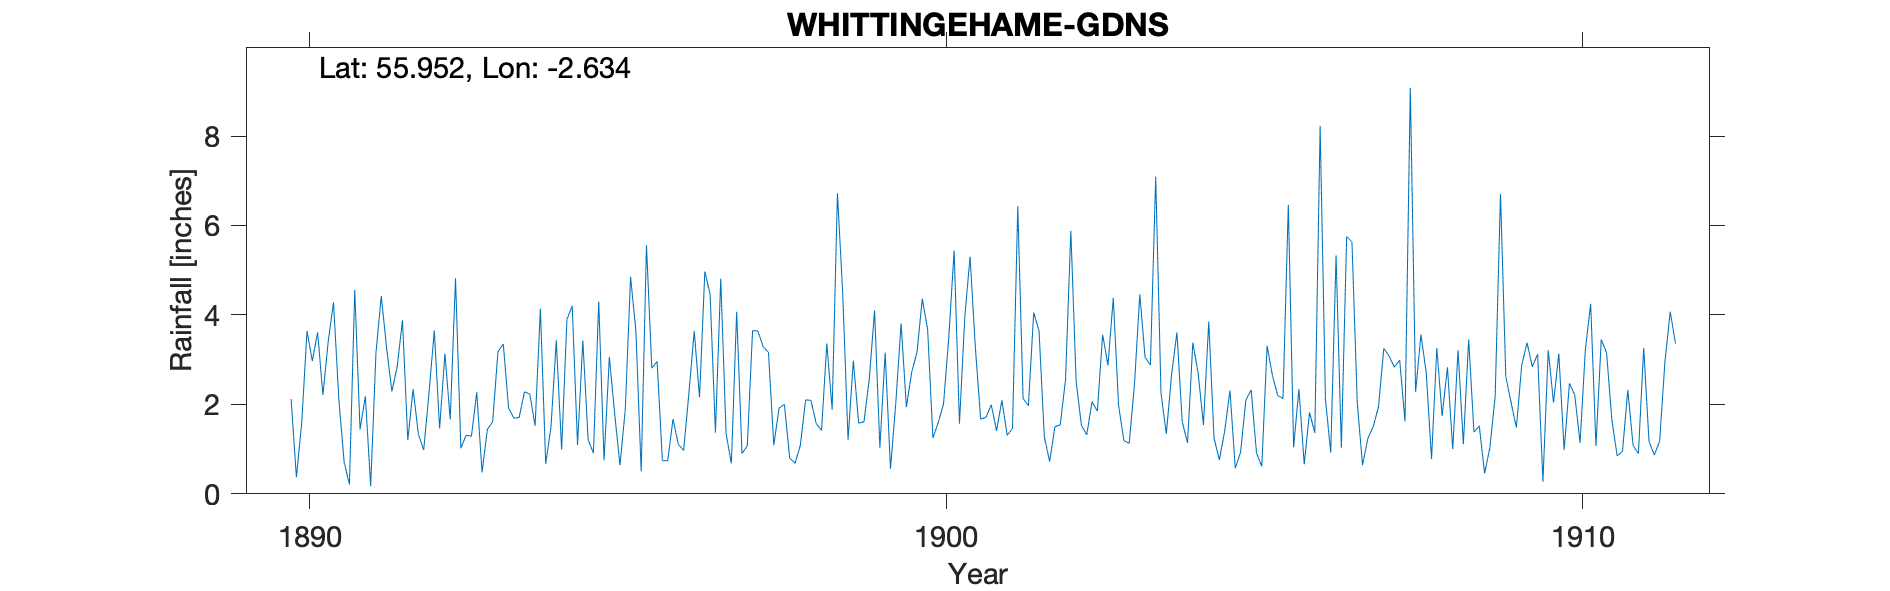

The file beside this chart, header and first rows:
WHITTINGEHAME GARDENS, , , , , , , , , , , , , , , , , , , , , , , 
Grid ref, NT605734, Long, -2.634, Lat, 55.95, Elevation, 348, ft, , , , , , , , , , , , , , , 
Station no, RR2695, , , , , , , , , , , , , , , , , , , , , , 
, 1890, 1891, 1892, 1893, 1894, 1895, 1896, 1897, 1898, 1899, 1900, 1901, 1902, 1903, 1904, 1905, 1906, 1907, 1908, 1909, 1910, 1911, 1912
January, -999, 0.71, 1.2, 1.29, 1.52, 4.3, 0.74, 1.35, 0.8, 2.98, 3.17, 1.67, 1.28, 2.87, 2.67, 0.57, 2.34, 0.64, 2.71, 1.03, 2.04, 0.85, 
February, -999, 0.21, 2.34, 2.27, 4.14, 0.75, 0.74, 0.68, 0.68, 1.58, 4.36, 1.71, 0.72, 4.38, 3.61, 0.93, 0.66, 1.24, 0.78, 2.18, 3.13, 0.95, 
March, 2.12, 4.56, 1.33, 0.48, 0.67, 3.06, 1.67, 4.07, 1.08, 1.61, 3.68, 1.99, 1.5, 1.98, 1.61, 2.1, 1.82, 1.5, 3.26, 6.71, 0.98, 2.32, 
April, 0.37, 1.44, 0.98, 1.44, 1.5, 1.8, 1.11, 0.9, 2.1, 2.56, 1.25, 1.41, 1.54, 1.19, 1.14, 2.32, 1.36, 1.94, 1.74, 2.62, 2.47, 1.08, 
May, 1.58, 2.18, 2.26, 1.61, 3.43, 0.64, 0.97, 1.07, 2.09, 4.1, 1.59, 2.09, 2.55, 1.13, 3.38, 0.92, 8.23, 3.25, 2.83, 2.04, 2.21, 0.9, 
June, 3.64, 0.17, 3.65, 3.18, 0.99, 1.88, 2.25, 3.65, 1.57, 1.03, 2.01, 1.31, 5.88, 2.45, 2.7, 0.61, 2.11, 3.08, 1, 1.48, 1.14, 3.26, 
July, 2.97, 3.15, 1.46, 3.35, 3.9, 4.85, 3.64, 3.64, 1.42, 3.16, 3.51, 1.46, 2.51, 4.46, 1.54, 3.31, 0.92, 2.83, 3.21, 2.87, 3.22, 1.17, 
August, 3.61, 4.42, 3.13, 1.92, 4.2, 3.65, 2.16, 3.29, 3.36, 0.56, 5.44, 6.43, 1.53, 3.05, 3.85, 2.65, 5.33, 2.99, 1.11, 3.38, 4.25, 0.87, 
September, 2.21, 3.27, 1.66, 1.69, 1.09, 0.5, 4.97, 3.16, 1.88, 2.03, 1.57, 2.13, 1.32, 2.88, 1.24, 2.2, 1.03, 1.62, 3.45, 2.84, 1.07, 1.17, 
October, 3.41, 2.29, 4.82, 1.71, 3.43, 5.56, 4.46, 1.09, 6.72, 3.81, 3.94, 1.97, 2.06, 7.09, 0.76, 2.13, 5.75, 9.08, 1.38, 3.12, 3.45, 2.95, 
November, 4.28, 2.84, 1.02, 2.28, 1.21, 2.81, 1.37, 1.92, 4.46, 1.94, 5.3, 4.05, 1.85, 2.25, 1.4, 6.46, 5.63, 2.28, 1.52, 0.27, 3.15, 4.07, 
December, 2.11, 3.88, 1.31, 2.23, 0.91, 2.96, 4.81, 2, 1.21, 2.72, 3.27, 3.65, 3.56, 1.34, 2.31, 1.04, 2.03, 3.56, 0.46, 3.21, 1.65, 3.36, 
Total, 29.3, 29.12, 25.16, 23.45, 26.99, 32.76, 28.89, 26.82, 27.37, 28.08, 39.09, 29.87, 26.3, 35.07, 26.21, 25.24, 37.21, 34.01, 23.45, 31.75, 28.76, 22.95, 
Calc annual, -972.7, 29.12, 25.16, 23.45, 26.99, 32.76, 28.89, 26.82, 27.37, 28.08, 39.09, 29.87, 26.3, 35.07, 26.21, 25.24, 37.21, 34.01, 23.45, 31.75, 28.76, 22.95, 0
Difference, -1002, 0, 0, 0, 0, 0, 0, 0, 0, 0, 0, 0, 0, 0, 0, 0, 0, 0, 0, 0, 0, 0, 0
1890 Jan/Feb bracketed, , , , , , , , , , , , , , , , , , , , , , , 
